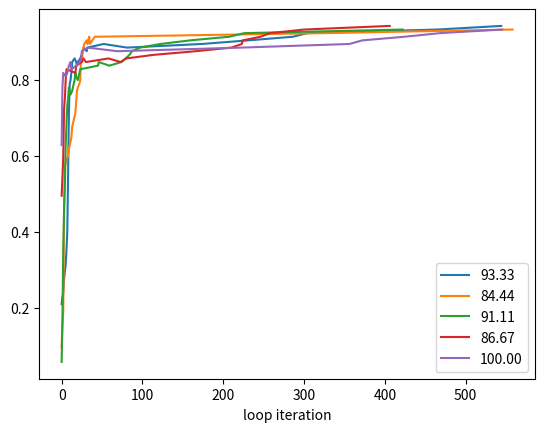

Here is the Python script that generated this plot:
# [redacted]
import numpy as np
from matplotlib import pyplot as plt
from math import pi as pi

per1 = [0.20952380952380953, 0.22857142857142856, 0.23809523809523808, 0.2761904761904762, 0.29523809523809524, 0.3142857142857143, 0.3523809523809524, 0.4, 0.5523809523809524, 0.7142857142857143, 0.7904761904761904, 0.8, 0.819047619047619, 0.8476190476190476, 0.8571428571428571, 0.8476190476190476, 0.8380952380952381, 0.8476190476190476, 0.8571428571428571, 0.8666666666666667, 0.8761904761904762, 0.8857142857142857, 0.8761904761904762, 0.8857142857142857, 0.8952380952380953, 0.8857142857142857, 0.8952380952380953, 0.9047619047619048, 0.9142857142857143, 0.9238095238095239, 0.9333333333333333, 0.9428571428571428]
t1 = [0, 1, 2, 3, 4, 5, 6, 7, 8, 9, 10, 11, 12, 13, 16, 18, 19, 20, 23, 25, 26, 27, 31, 32, 52, 81, 173, 231, 286, 304, 465, 544]

per2 = [0.09523809523809523, 0.1523809523809524, 0.19047619047619047, 0.45714285714285713, 0.5714285714285714, 0.5904761904761905, 0.6, 0.6190476190476191, 0.6285714285714286, 0.6476190476190476, 0.6761904761904762, 0.6857142857142857, 0.7047619047619048, 0.7142857142857143, 0.7428571428571429, 0.7714285714285715, 0.780952380952381, 0.7904761904761904, 0.8, 0.8571428571428571, 0.8476190476190476, 0.8761904761904762, 0.8952380952380953, 0.9047619047619048, 0.8952380952380953, 0.9047619047619048, 0.9142857142857143, 0.8952380952380953, 0.9047619047619048, 0.9142857142857143, 0.9238095238095239, 0.9333333333333333]
t2 = [0, 1, 2, 3, 4, 6, 8, 9, 10, 12, 13, 14, 16, 17, 18, 19, 20, 22, 23, 24, 25, 26, 28, 31, 32, 33, 34, 35, 38, 41, 324, 558]

per3 = [0.05714285714285714, 0.17142857142857143, 0.3523809523809524, 0.45714285714285713, 0.5238095238095238, 0.6285714285714286, 0.6857142857142857, 0.7333333333333333, 0.7523809523809524, 0.780952380952381, 0.7714285714285715, 0.7619047619047619, 0.7714285714285715, 0.780952380952381, 0.8, 0.819047619047619, 0.8095238095238095, 0.8, 0.819047619047619, 0.8285714285714286, 0.8380952380952381, 0.8476190476190476, 0.8380952380952381, 0.8476190476190476, 0.8571428571428571, 0.8666666666666667, 0.8761904761904762, 0.8857142857142857, 0.8952380952380953, 0.9047619047619048, 0.9142857142857143, 0.9238095238095239, 0.9333333333333333]
t3 = [0, 1, 2, 3, 4, 5, 6, 7, 8, 9, 10, 11, 13, 14, 16, 17, 18, 20, 22, 23, 45, 46, 59, 74, 79, 84, 87, 97, 122, 159, 207, 226, 422]

per4 = [0.49523809523809526, 0.5428571428571428, 0.6, 0.7238095238095238, 0.7523809523809524, 0.8, 0.8285714285714286, 0.819047619047619, 0.8380952380952381, 0.8476190476190476, 0.8571428571428571, 0.8476190476190476, 0.8571428571428571, 0.8476190476190476, 0.8571428571428571, 0.8666666666666667, 0.8761904761904762, 0.8857142857142857, 0.8952380952380953, 0.9047619047619048, 0.9142857142857143, 0.9238095238095239, 0.9333333333333333, 0.9428571428571428]
t4 = [0, 1, 2, 3, 4, 5, 6, 17, 18, 25, 27, 30, 58, 73, 80, 114, 166, 210, 223, 224, 246, 258, 300, 406]

per5 = [0.6285714285714286, 0.780952380952381, 0.819047619047619, 0.8095238095238095, 0.819047619047619, 0.8285714285714286, 0.8380952380952381, 0.8476190476190476, 0.8285714285714286, 0.8380952380952381, 0.8476190476190476, 0.8571428571428571, 0.8761904761904762, 0.8857142857142857, 0.8761904761904762, 0.8857142857142857, 0.8952380952380953, 0.9047619047619048, 0.9142857142857143, 0.9238095238095239, 0.9333333333333333]
t5 = [0, 1, 2, 5, 7, 8, 9, 11, 12, 18, 22, 24, 25, 32, 69, 222, 356, 372, 424, 468, 545]

plt.plot(t1, per1, t2, per2, t3, per3, t4, per4, t5, per5)
plt.legend(['93.33', '84.44', '91.11', '86.67', '100.00'])
plt.xlabel('loop iteration')
plt.show()

